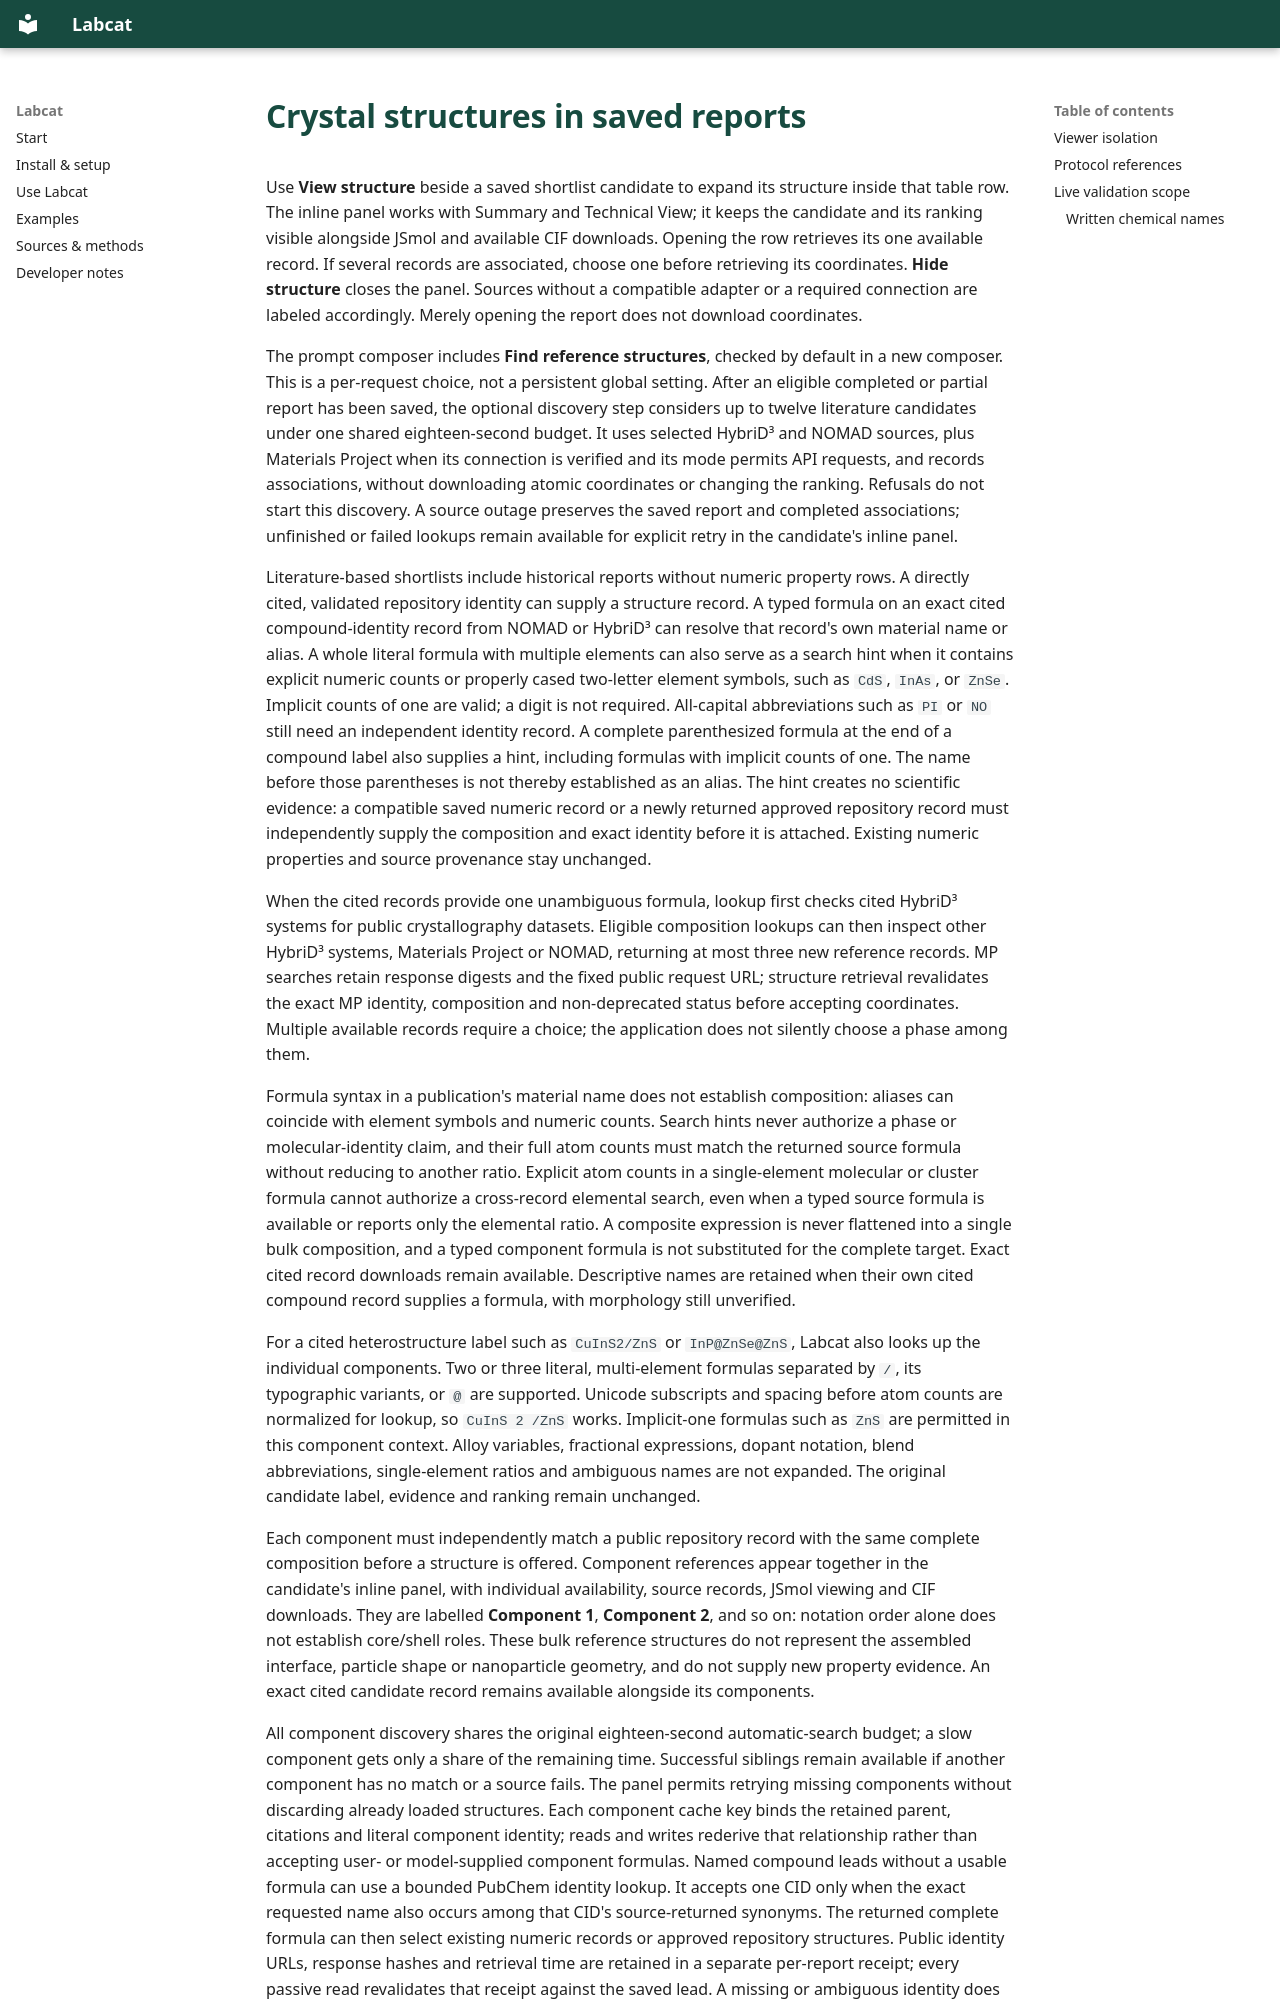

repository: kewh5868/labcat · page: structures/index.html · generator: mkdocs

# Crystal structures in saved reports

Use **View structure** beside a saved shortlist candidate to expand its structure
inside that table row. The inline panel works with Summary and Technical View;
it keeps the candidate and its ranking visible alongside JSmol and available CIF
downloads. Opening the row retrieves its one available record. If several records
are associated, choose one before retrieving its coordinates. **Hide structure**
closes the panel. Sources without a compatible adapter or a required connection
are labeled accordingly. Merely opening the report does not download coordinates.

The prompt composer includes **Find reference structures**, checked by default
in a new composer. This is a per-request choice, not a persistent global setting.
After an eligible completed or partial report has been saved, the optional
discovery step considers up to twelve literature candidates under one shared
eighteen-second budget. It uses selected HybriD³ and NOMAD sources, plus Materials
Project when its connection is verified and its mode permits API requests, and records
associations, without downloading atomic coordinates or changing the ranking.
Refusals do not start this discovery. A source outage preserves the saved report
and completed associations; unfinished or failed lookups remain available for
explicit retry in the candidate's inline panel.

Literature-based shortlists include historical reports without numeric property
rows. A directly cited, validated repository identity can supply a structure
record. A typed formula on an exact cited compound-identity record from NOMAD or
HybriD³ can resolve that record's own material name or alias. A whole literal
formula with multiple elements can also serve as a search hint when it contains
explicit numeric counts or properly cased two-letter element symbols, such as
`CdS`, `InAs`, or `ZnSe`. Implicit counts of one are valid; a digit is not required.
All-capital abbreviations such as `PI` or `NO` still need an independent identity
record. A complete parenthesized formula at the end of a compound label
also supplies a hint, including formulas with implicit counts of one. The name
before those parentheses is not thereby established as an alias. The hint creates
no scientific evidence: a compatible saved
numeric record or a newly returned approved repository record must independently
supply the composition and exact identity before it is attached. Existing numeric
properties and source provenance stay unchanged.

When the cited records provide one unambiguous formula, lookup first checks cited
HybriD³ systems for public crystallography datasets. Eligible composition lookups
can then inspect other HybriD³ systems, Materials Project or NOMAD, returning at
most three new reference records. MP searches retain response digests and the
fixed public request URL; structure retrieval revalidates the exact MP identity,
composition and non-deprecated status before accepting coordinates.
Multiple available records require a choice; the application does not silently
choose a phase among them.

Formula syntax in a publication's material name does not establish composition:
aliases can coincide with element symbols and numeric counts. Search hints never
authorize a phase or molecular-identity claim, and their full atom counts must
match the returned source formula without reducing to another ratio. Explicit atom counts
in a single-element molecular or cluster formula cannot authorize a cross-record
elemental search, even when a typed source formula is available or reports only
the elemental ratio. A composite expression is never flattened into a single
bulk composition, and a typed component formula is not substituted for the
complete target. Exact cited record downloads remain available. Descriptive
names are retained when their own cited compound record supplies a formula, with
morphology still unverified.

For a cited heterostructure label such as `CuInS2/ZnS` or `InP@ZnSe@ZnS`,
Labcat also looks up the individual components. Two or three literal, multi-element
formulas separated by `/`, its typographic variants, or `@` are supported.
Unicode subscripts and spacing before atom counts are normalized for lookup,
so `CuInS 2 /ZnS` works. Implicit-one formulas such as `ZnS` are permitted in
this component context. Alloy variables, fractional expressions, dopant notation,
blend abbreviations, single-element ratios and ambiguous names are not expanded.
The original candidate label, evidence and ranking remain unchanged.

Each component must independently match a public repository record with the
same complete composition before a structure is offered. Component references
appear together in the candidate's inline panel, with individual availability,
source records, JSmol viewing and CIF downloads. They are labelled **Component 1**,
**Component 2**, and so on: notation order alone does not establish core/shell
roles. These bulk reference structures do not represent the assembled interface,
particle shape or nanoparticle geometry, and do not supply new property evidence.
An exact cited candidate record remains available alongside its components.
